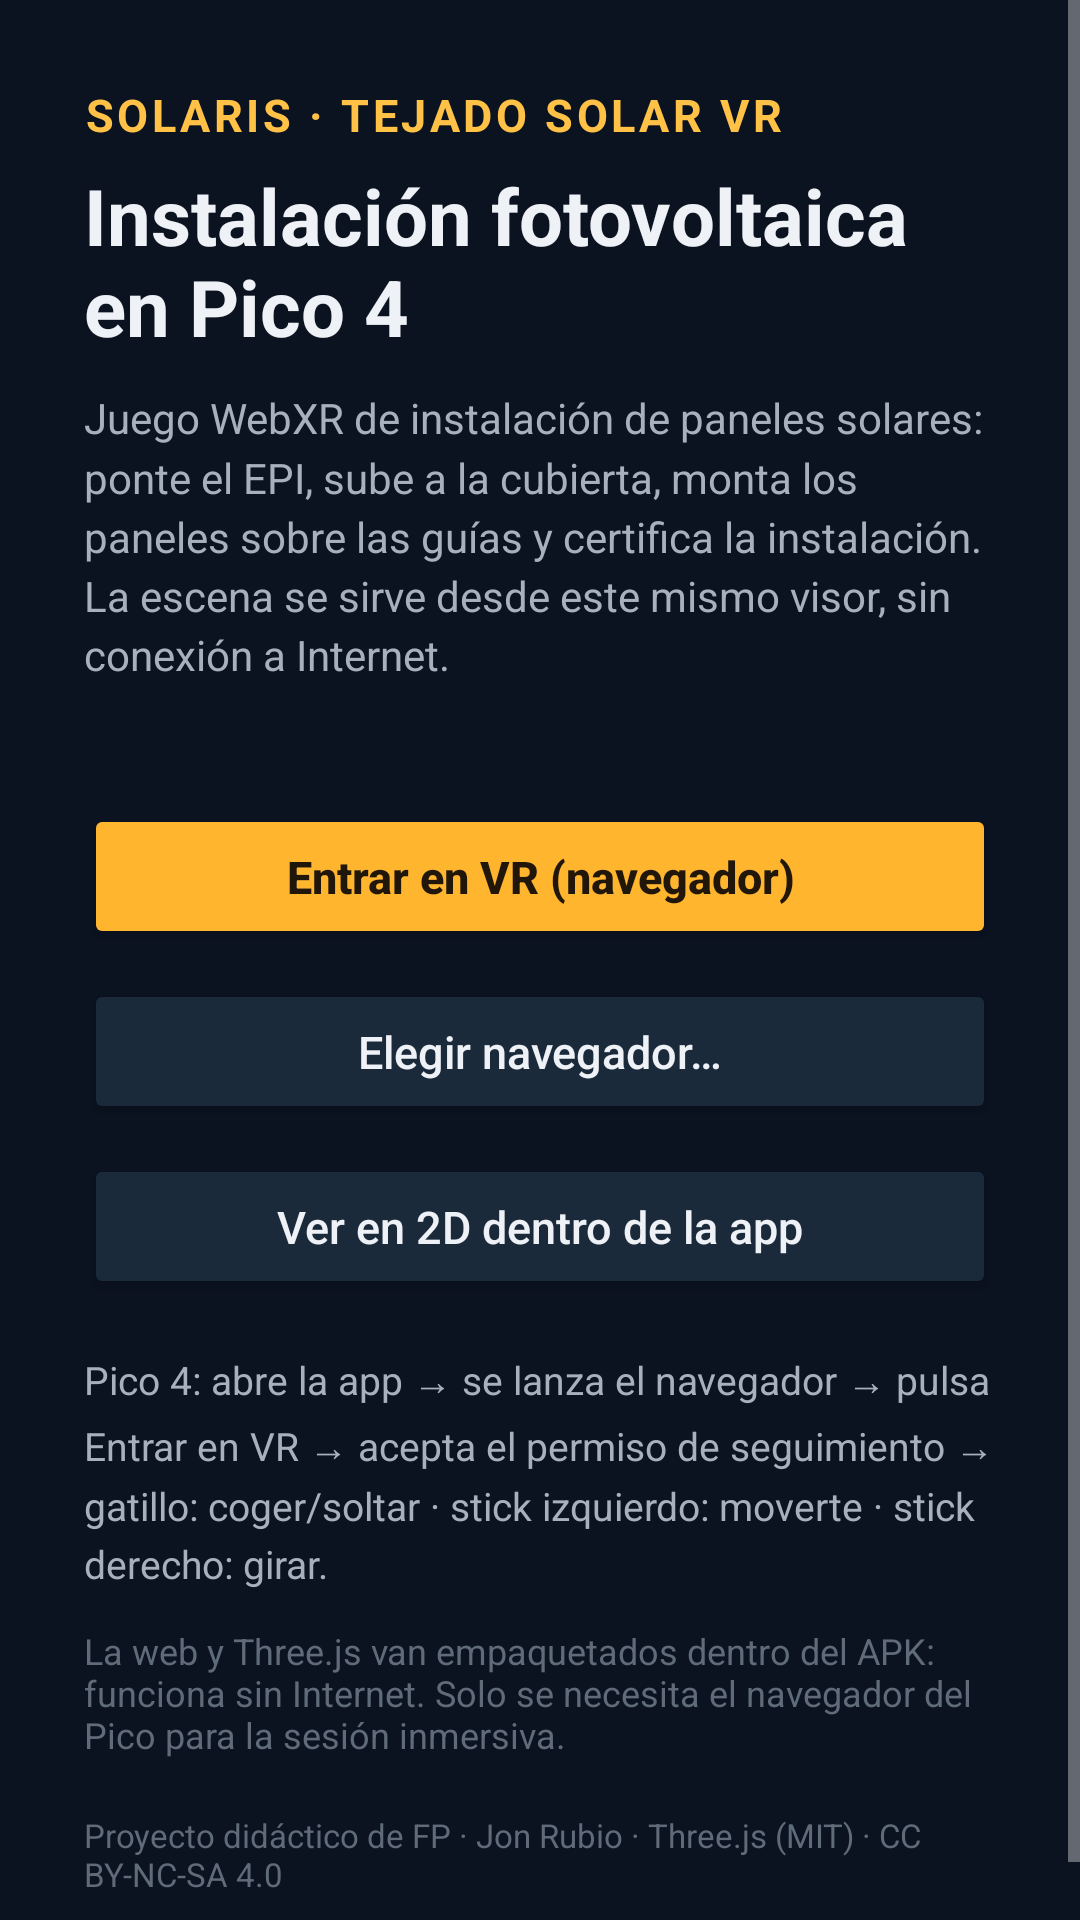

Layout XML and referenced resources for this Android screen:
<!-- AndroidManifest.xml: application theme Theme.TejadoSolar -->
<!-- res/layout/activity_main.xml -->
<?xml version="1.0" encoding="utf-8"?>
<ScrollView xmlns:android="http://schemas.android.com/apk/res/android"
    android:layout_width="match_parent"
    android:layout_height="match_parent"
    android:background="#0b1220"
    android:fillViewport="true">

    <LinearLayout
        android:layout_width="match_parent"
        android:layout_height="wrap_content"
        android:orientation="vertical"
        android:padding="28dp">

        <TextView
            android:layout_width="wrap_content"
            android:layout_height="wrap_content"
            android:text="@string/title"
            android:textColor="#ffc247"
            android:textSize="15sp"
            android:textStyle="bold"
            android:letterSpacing="0.08" />

        <TextView
            android:layout_width="wrap_content"
            android:layout_height="wrap_content"
            android:layout_marginTop="6dp"
            android:text="@string/subtitle"
            android:textColor="#eef1f5"
            android:textSize="26sp"
            android:textStyle="bold" />

        <TextView
            android:layout_width="match_parent"
            android:layout_height="wrap_content"
            android:layout_marginTop="10dp"
            android:text="@string/intro"
            android:textColor="#a7b1bd"
            android:textSize="14sp"
            android:lineSpacingMultiplier="1.2" />

        <TextView
            android:id="@+id/status"
            android:layout_width="match_parent"
            android:layout_height="wrap_content"
            android:layout_marginTop="14dp"
            android:fontFamily="monospace"
            android:textColor="#a7b1bd"
            android:textSize="12sp" />

        <Button
            android:id="@+id/btnVr"
            style="@style/TejadoButtonPrimary"
            android:text="@string/btn_vr" />

        <Button
            android:id="@+id/btnChooser"
            style="@style/TejadoButton"
            android:text="@string/btn_chooser" />

        <Button
            android:id="@+id/btn2d"
            style="@style/TejadoButton"
            android:text="@string/btn_2d" />

        <TextView
            android:layout_width="match_parent"
            android:layout_height="wrap_content"
            android:layout_marginTop="18dp"
            android:text="@string/steps"
            android:textColor="#a7b1bd"
            android:textSize="13sp"
            android:lineSpacingMultiplier="1.25" />

        <TextView
            android:layout_width="match_parent"
            android:layout_height="wrap_content"
            android:layout_marginTop="12dp"
            android:text="@string/offline"
            android:textColor="#5f6b78"
            android:textSize="12sp" />

        <TextView
            android:layout_width="match_parent"
            android:layout_height="wrap_content"
            android:layout_marginTop="18dp"
            android:text="@string/footer"
            android:textColor="#5f6b78"
            android:textSize="11sp" />
    </LinearLayout>
</ScrollView>
<!-- resources referenced by this layout -->
<resources>
  <string name="btn_2d">Ver en 2D dentro de la app</string>
  <string name="btn_chooser">Elegir navegador…</string>
  <string name="btn_vr">Entrar en VR (navegador)</string>
  <string name="footer">Proyecto didáctico de FP · Jon Rubio · Three.js (MIT) · CC BY-NC-SA 4.0</string>
  <string name="intro">Juego WebXR de instalación de paneles solares: ponte el EPI, sube a la cubierta, monta los paneles sobre las guías y certifica la instalación. La escena se sirve desde este mismo visor, sin conexión a Internet.</string>
  <string name="offline">La web y Three.js van empaquetados dentro del APK: funciona sin Internet. Solo se necesita el navegador del Pico para la sesión inmersiva.</string>
  <string name="steps">Pico 4: abre la app → se lanza el navegador → pulsa Entrar en VR → acepta el permiso de seguimiento → gatillo: coger/soltar · stick izquierdo: moverte · stick derecho: girar.</string>
  <string name="subtitle">Instalación fotovoltaica en Pico 4</string>
  <string name="title">SOLARIS · TEJADO SOLAR VR</string>
  <style name="TejadoButton" parent="@android:style/Widget.Material.Button">
          <item name="android:layout_width">match_parent</item>
          <item name="android:layout_height">wrap_content</item>
          <item name="android:layout_marginTop">10dp</item>
          <item name="android:paddingTop">14dp</item>
          <item name="android:paddingBottom">14dp</item>
          <item name="android:textAllCaps">false</item>
          <item name="android:textSize">15sp</item>
          <item name="android:backgroundTint">#1b2a3b</item>
          <item name="android:textColor">#eef1f5</item>
      </style>
  <style name="TejadoButtonPrimary" parent="TejadoButton">
          <item name="android:backgroundTint">#ffb52e</item>
          <item name="android:textColor">#20160a</item>
          <item name="android:textStyle">bold</item>
      </style>
  <style name="Theme.TejadoSolar" parent="@android:style/Theme.Material.NoActionBar">
          <item name="android:windowBackground">#0b1220</item>
          <item name="android:colorAccent">#ffc247</item>
          <item name="android:statusBarColor">#0b1220</item>
          <item name="android:navigationBarColor">#0b1220</item>
      </style>
</resources>
